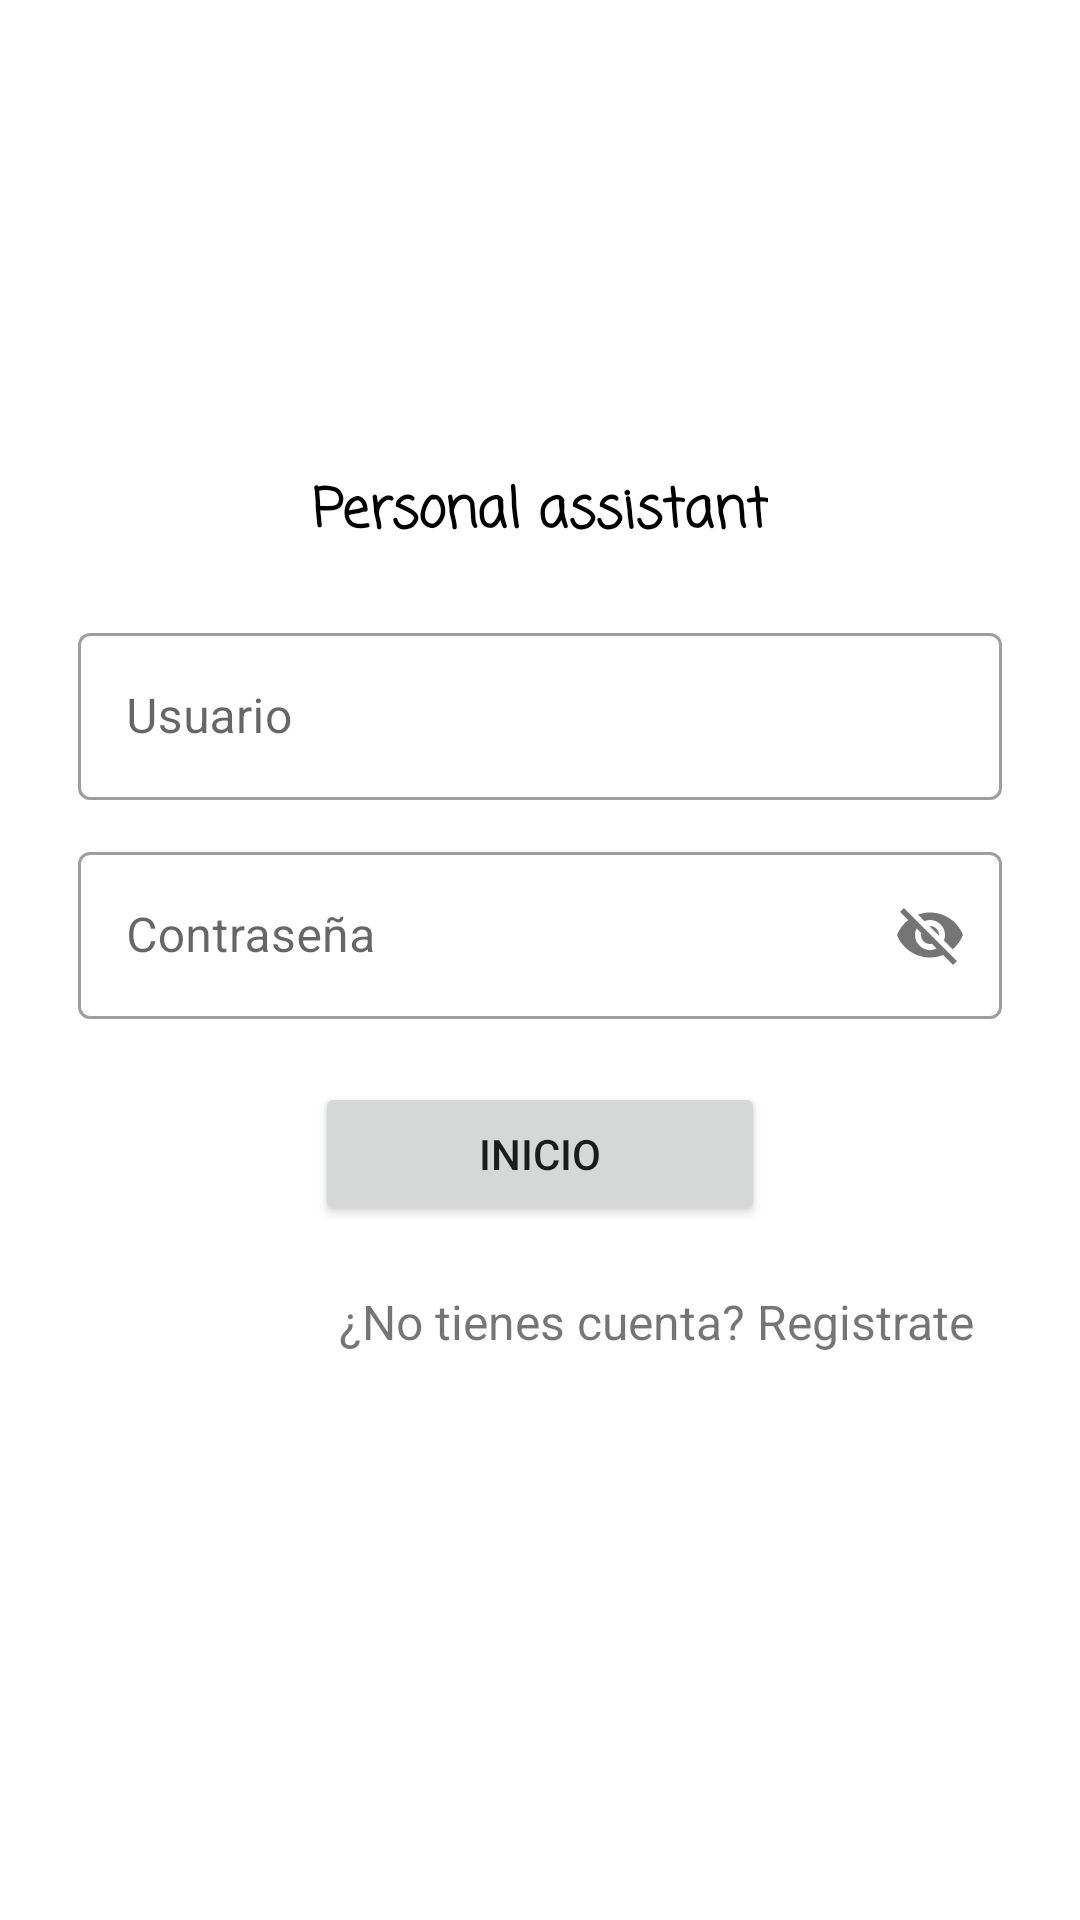

Here is an Android app screen rendered from its layout file. Give the layout XML and the strings, colors and styles it references.
<!-- AndroidManifest.xml: application theme Theme.Fire -->
<!-- res/layout/activity_main.xml -->
<?xml version="1.0" encoding="utf-8"?>
<androidx.constraintlayout.widget.ConstraintLayout xmlns:android="http://schemas.android.com/apk/res/android"
    xmlns:app="http://schemas.android.com/apk/res-auto"
    xmlns:tools="http://schemas.android.com/tools"
    android:layout_width="match_parent"
    android:layout_height="match_parent"
    tools:context=".MainActivity">

    <ImageView
        android:id="@+id/imageView"
        android:layout_width="100dp"
        android:layout_height="100dp"
        android:layout_marginStart="32dp"
        android:layout_marginLeft="32dp"
        android:layout_marginTop="50dp"
        android:layout_marginEnd="32dp"
        android:layout_marginRight="32dp"
        android:src="@drawable/logo"
        app:layout_constraintEnd_toEndOf="parent"
        app:layout_constraintStart_toStartOf="parent"
        app:layout_constraintTop_toTopOf="parent" />

    <TextView
        android:id="@+id/textView"
        android:layout_width="wrap_content"
        android:layout_height="wrap_content"
        android:layout_marginStart="32dp"
        android:layout_marginLeft="32dp"
        android:layout_marginTop="4dp"
        android:layout_marginEnd="32dp"
        android:layout_marginRight="32dp"
        android:fontFamily="casual"
        android:padding="3dp"
        android:text="Personal assistant"
        android:textColor="@color/black"
        android:textSize="18sp"
        android:textStyle="bold"
        app:layout_constraintEnd_toEndOf="parent"
        app:layout_constraintStart_toStartOf="parent"
        app:layout_constraintTop_toBottomOf="@+id/imageView" />

    <LinearLayout
        android:id="@+id/linearLayout"
        android:layout_width="0dp"
        android:layout_height="wrap_content"
        android:layout_marginStart="24dp"
        android:layout_marginLeft="24dp"
        android:layout_marginTop="16dp"
        android:layout_marginEnd="24dp"
        android:layout_marginRight="24dp"
        android:orientation="vertical"
        android:padding="2dp"
        app:layout_constraintEnd_toEndOf="parent"
        app:layout_constraintStart_toStartOf="parent"
        app:layout_constraintTop_toBottomOf="@+id/textView">

        <com.google.android.material.textfield.TextInputLayout
            android:id="@+id/loginTextEmail"
            style="@style/Widget.MaterialComponents.TextInputLayout.OutlinedBox"
            android:layout_width="match_parent"
            android:layout_height="wrap_content"
            android:layout_marginBottom="12dp"
            android:hint="Usuario">

            <com.google.android.material.textfield.TextInputEditText
                android:id="@+id/Usuario"
                android:layout_width="match_parent"
                android:layout_height="wrap_content" />

        </com.google.android.material.textfield.TextInputLayout>

        <com.google.android.material.textfield.TextInputLayout
            android:id="@+id/loginTextPassword"
            style="@style/Widget.MaterialComponents.TextInputLayout.OutlinedBox"
            android:layout_width="match_parent"
            android:layout_height="wrap_content"
            android:layout_marginBottom="12dp"
            android:hint="Contraseña"
            app:passwordToggleEnabled="true">

            <com.google.android.material.textfield.TextInputEditText
                android:id="@+id/Contraseña"
                android:layout_width="match_parent"
                android:layout_height="wrap_content" />

        </com.google.android.material.textfield.TextInputLayout>

        <Button
            android:id="@+id/buttonLogin"
            android:layout_width="150dp"
            android:layout_height="wrap_content"
            android:layout_gravity="center"
            android:layout_marginTop="9dp"
            android:padding="3dp"
            android:text="Inicio" />

    </LinearLayout>

    <TextView
        android:id="@+id/TextoRegistro"
        android:layout_width="wrap_content"
        android:layout_height="wrap_content"
        android:layout_marginTop="16dp"
        android:layout_marginEnd="32dp"
        android:layout_marginRight="32dp"
        android:padding="3dp"
        android:text="¿No tienes cuenta? Registrate"
        android:textSize="16sp"
        android:clickable="true"
        app:layout_constraintEnd_toEndOf="parent"
        app:layout_constraintTop_toBottomOf="@+id/linearLayout" />


</androidx.constraintlayout.widget.ConstraintLayout>
<!-- resources referenced by this layout -->
<resources>
  <color name="black">#FF000000</color>
  <style name="Theme.Fire" parent="Theme.MaterialComponents.DayNight.NoActionBar">
          
          <item name="colorPrimary">@color/purple_500</item>
          <item name="colorPrimaryVariant">@color/purple_700</item>
          <item name="colorOnPrimary">@color/white</item>
          
          <item name="colorSecondary">@color/teal_200</item>
          <item name="colorSecondaryVariant">@color/teal_700</item>
          <item name="colorOnSecondary">@color/black</item>
          
          <item name="android:statusBarColor" tools:targetApi="l">?attr/colorPrimaryVariant</item>
          
      </style>
  <color name="purple_500">#0CB7F2</color>
  <color name="purple_700">#FF0CB7F2</color>
  <color name="white">#FFFFFFFF</color>
  <color name="teal_200">#FF03DAC5</color>
  <color name="teal_700">#FF018786</color>
</resources>
